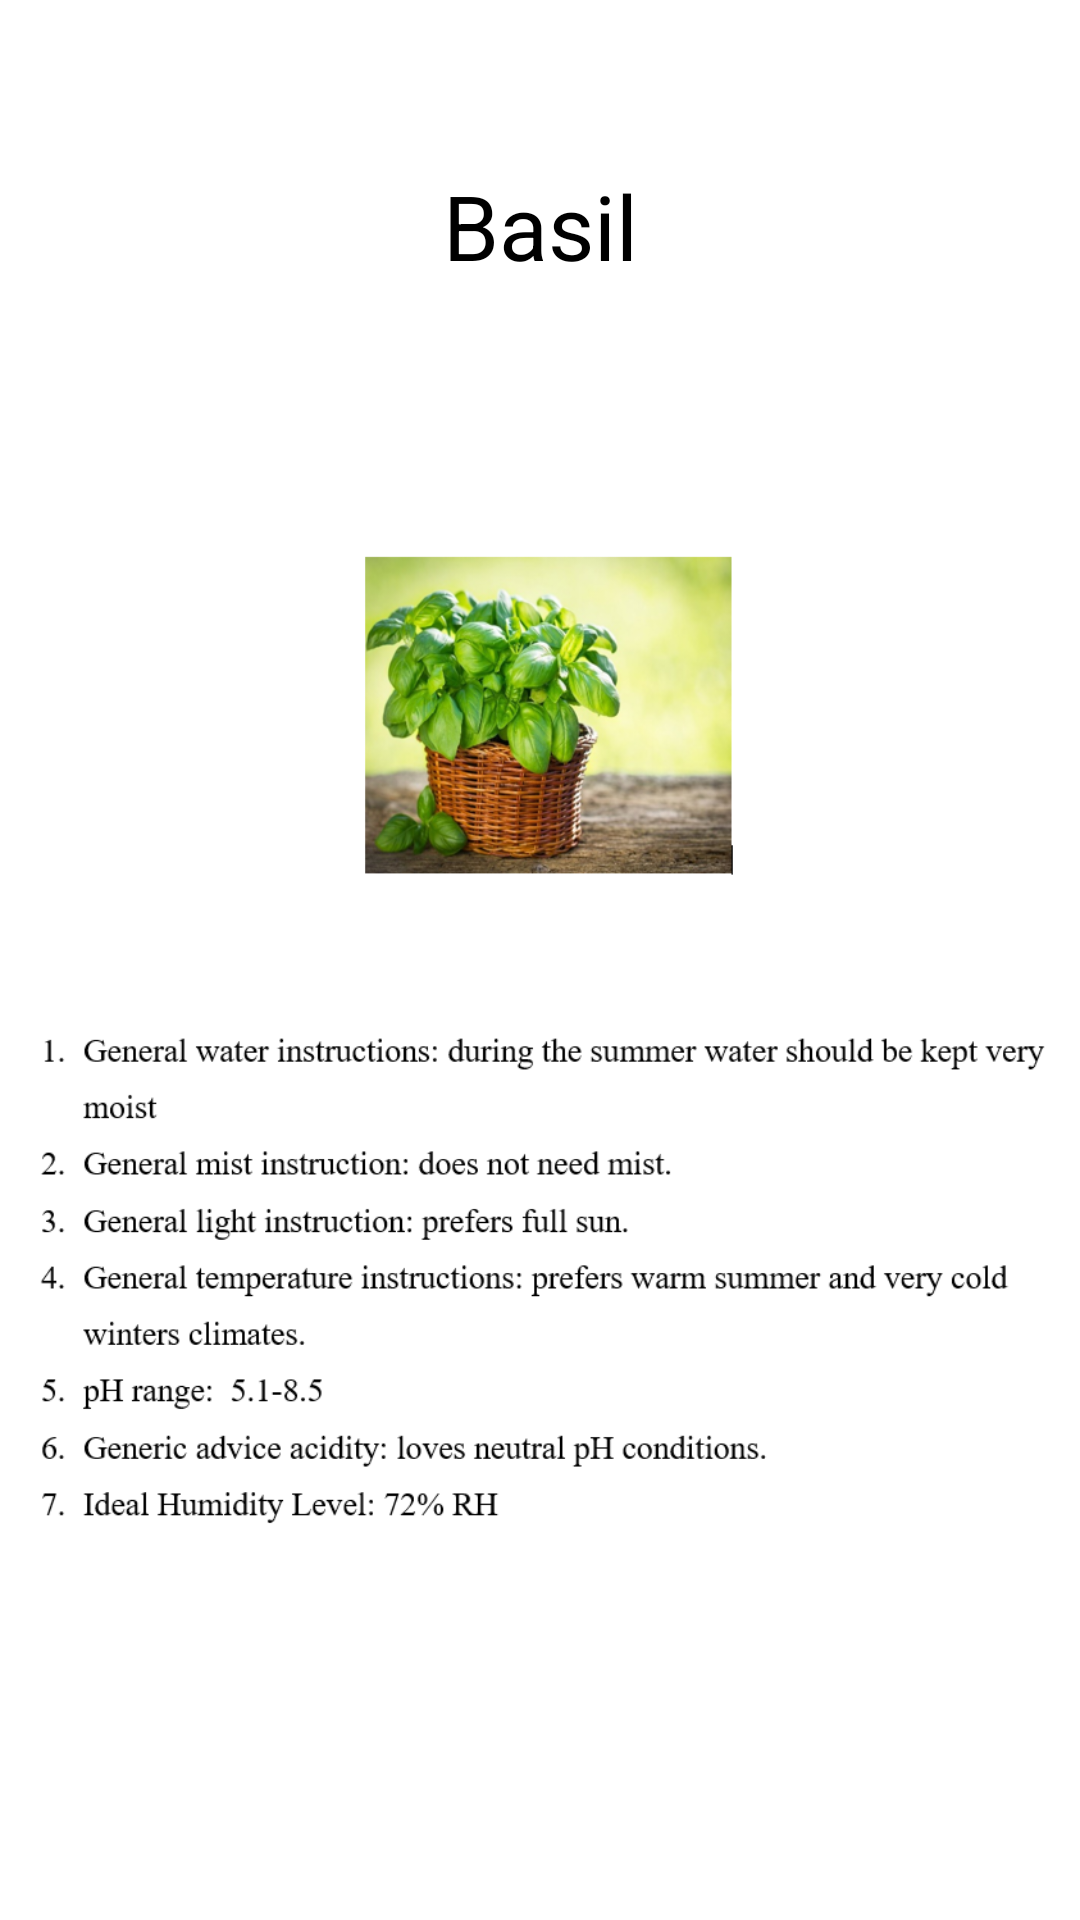

Reconstruct the res/layout file that produces this screen, plus the resources it refers to.
<!-- AndroidManifest.xml: application theme AppTheme -->
<!-- res/layout/activity_plant5.xml -->
<?xml version="1.0" encoding="utf-8"?>
<RelativeLayout xmlns:android="http://schemas.android.com/apk/res/android"
    xmlns:app="http://schemas.android.com/apk/res-auto"
    xmlns:tools="http://schemas.android.com/tools"
    android:layout_width="match_parent"
    android:background="@color/white"
    android:layout_height="match_parent"
    tools:context="com.example.android.capstone_project.Activities.plant5">
    <TextView
        android:id="@+id/textView6"
        android:layout_width="match_parent"
        android:layout_height="wrap_content"
        android:layout_alignParentStart="true"
        android:layout_alignParentTop="true"
        android:layout_marginTop="55dp"
        android:text="Basil"
        android:textAlignment="center"
        android:textColor="@color/black"
        android:textSize="30dp"
        tools:layout_editor_absoluteX="0dp"
        tools:layout_editor_absoluteY="3dp" />

    <ImageView
        android:id="@+id/imageView2"
        android:layout_width="match_parent"
        android:layout_height="wrap_content"
        android:layout_alignParentStart="true"
        android:layout_alignTop="@+id/textView6"
        app:srcCompat="@drawable/plant5"
        tools:layout_editor_absoluteX="0dp"
        tools:layout_editor_absoluteY="55dp" />

</RelativeLayout>
<!-- resources referenced by this layout -->
<resources>
  <color name="black">#000000</color>
  <color name="white">#ffffff</color>
  <!-- drawable plant5: png bitmap (drawable, 238562 bytes) -->
  <style name="AppTheme" parent="Theme.AppCompat">
          
          <item name="colorPrimary">@color/colorPrimary</item>
          <item name="colorPrimaryDark">@color/colorPrimaryDark</item>
          <item name="colorAccent">@color/colorAccent</item>
      </style>
  <color name="colorPrimary">#336600</color>
  <color name="colorPrimaryDark">#303F9F</color>
  <color name="colorAccent">#FF4081</color>
</resources>
